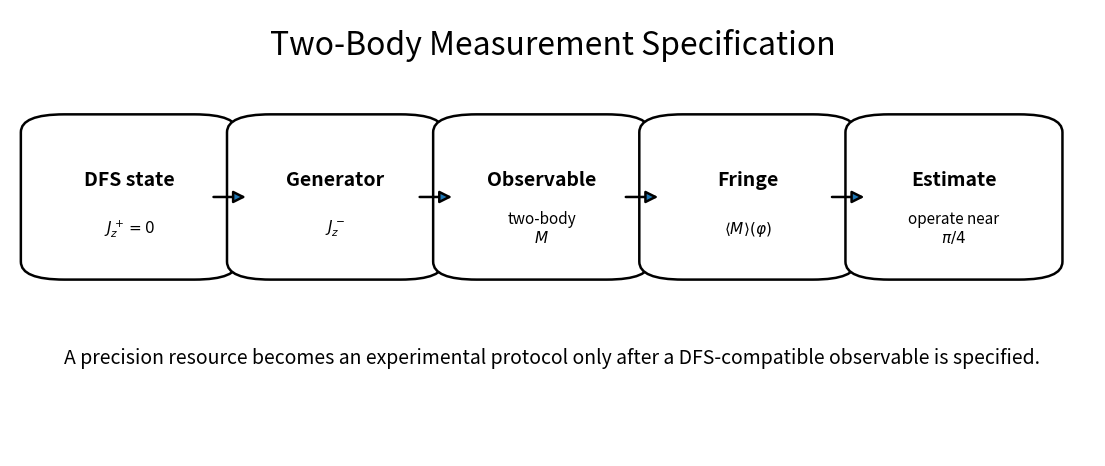
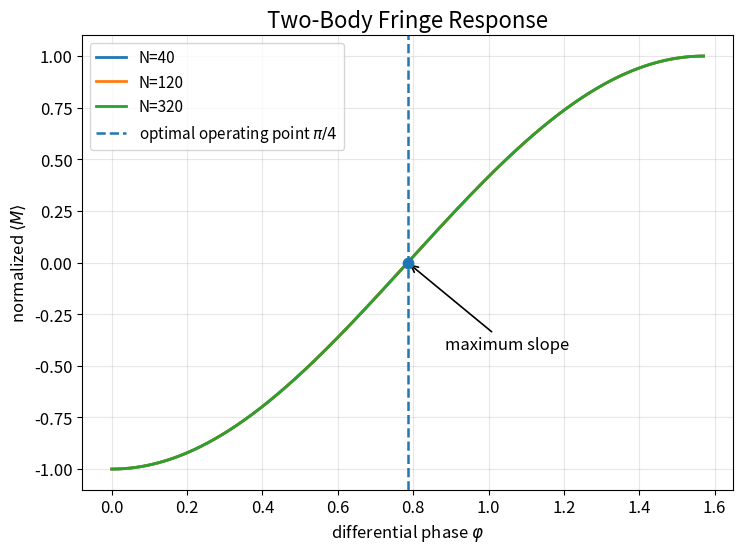
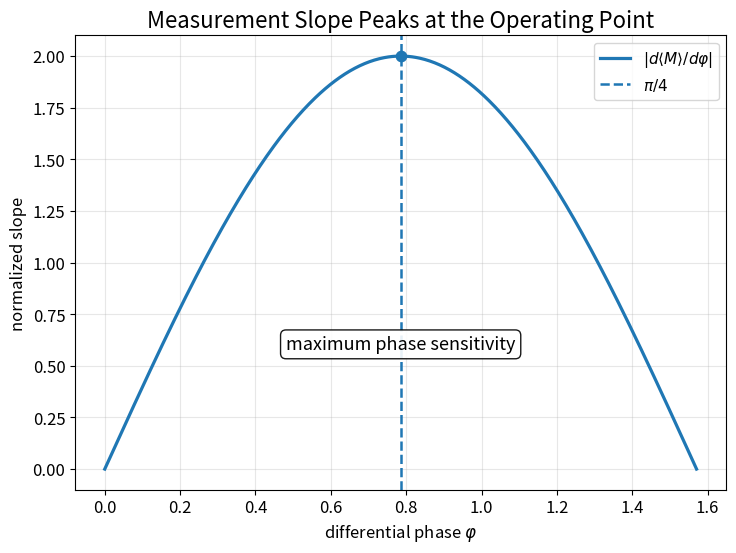
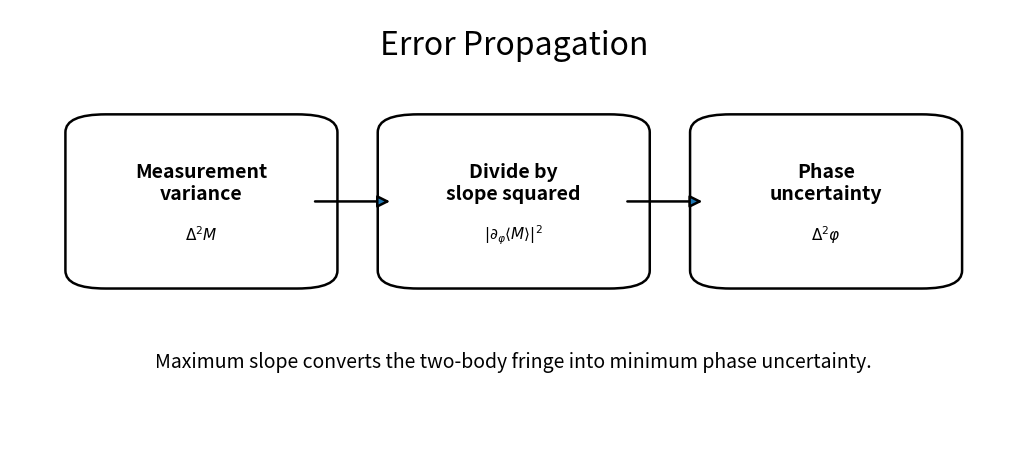
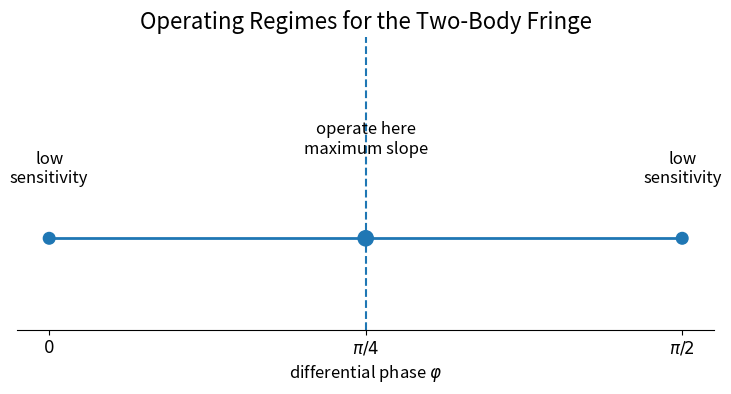

These figures' Python source, in order:
from pathlib import Path
import json
import zipfile
import numpy as np
import pandas as pd
import matplotlib.pyplot as plt
from matplotlib.patches import FancyBboxPatch, FancyArrowPatch

ROOT = Path.cwd()
RESULTS = ROOT / "results"
FIGURES = RESULTS / "figures"
SITE = ROOT / "site"

for path in [RESULTS, FIGURES, SITE]:
    path.mkdir(parents=True, exist_ok=True)

plt.rcParams.update({
    "figure.dpi": 160,
    "savefig.dpi": 220,
    "font.size": 12,
    "axes.titlesize": 16,
    "axes.labelsize": 12,
    "legend.fontsize": 11,
})


def draw_box(ax, xy, width, height, title, body=None, fontsize=15, facecolor="white", edgecolor="black", lw=1.8):
    x, y = xy
    box = FancyBboxPatch(
        (x, y), width, height,
        boxstyle="round,pad=0.025,rounding_size=0.04",
        linewidth=lw,
        edgecolor=edgecolor,
        facecolor=facecolor
    )
    ax.add_patch(box)
    ax.text(
        x + width/2,
        y + height*0.62 if body else y + height/2,
        title,
        ha="center",
        va="center",
        fontsize=fontsize,
        fontweight="bold"
    )
    if body:
        ax.text(
            x + width/2,
            y + height*0.28,
            body,
            ha="center",
            va="center",
            fontsize=11
        )

def draw_arrow(ax, p0, p1):
    ax.add_patch(FancyArrowPatch(
        p0, p1,
        arrowstyle="-|>",
        mutation_scale=18,
        linewidth=1.8
    ))

fig, ax = plt.subplots(figsize=(14.0, 5.8))
ax.set_axis_off()
ax.set_xlim(0, 1)
ax.set_ylim(0, 1)

ax.text(0.5, 0.92, "Two-Body Measurement Specification", ha="center", va="center", fontsize=23)

items = [
    (0.035, "DFS state", "$J_z^+=0$"),
    (0.225, "Generator", "$J_z^-$"),
    (0.415, "Observable", "two-body\n$M$"),
    (0.605, "Fringe", r"$\langle M\rangle(\varphi)$"),
    (0.795, "Estimate", r"operate near" + "\n" + r"$\pi/4$"),
]
w, h, y = 0.15, 0.32, 0.42

for x0, title, body in items:
    draw_box(ax, (x0, y), w, h, title, body, fontsize=14)

for x0 in [0.185, 0.375, 0.565, 0.755]:
    draw_arrow(ax, (x0, y + h/2), (x0 + 0.035, y + h/2))

ax.text(
    0.5,
    0.22,
    "A precision resource becomes an experimental protocol only after a DFS-compatible observable is specified.",
    ha="center",
    va="center",
    fontsize=14
)

path = FIGURES / "37_two_body_measurement_specification.png"
fig.savefig(path, bbox_inches="tight")
plt.show()
path


varphi = np.linspace(0, np.pi/2, 600)

fig, ax = plt.subplots(figsize=(8.4, 5.9))

for total_N in [40, 120, 320]:
    amplitude = (total_N**2 + 4*total_N) / 12
    response = -amplitude * np.cos(2 * varphi)
    response_normalized = response / amplitude
    ax.plot(varphi, response_normalized, linewidth=2.0, label=f"N={total_N}")

ax.axvline(np.pi/4, linestyle="--", linewidth=1.8, label=r"optimal operating point $\pi/4$")
ax.scatter([np.pi/4], [0], s=55, zorder=5)
ax.annotate(
    "maximum slope",
    xy=(np.pi/4, 0),
    xytext=(np.pi/4 + 0.10, -0.42),
    arrowprops=dict(arrowstyle="->", linewidth=1.2),
    fontsize=12
)

ax.set_title("Two-Body Fringe Response")
ax.set_xlabel(r"differential phase $\varphi$")
ax.set_ylabel(r"normalized $\langle M\rangle$")
ax.grid(True, alpha=0.3)
ax.legend(loc="upper left")

path = FIGURES / "37_two_body_fringe_response.png"
fig.savefig(path, bbox_inches="tight")
plt.show()
path


A = 1.0
response = -A * np.cos(2 * varphi)
slope = 2 * A * np.abs(np.sin(2 * varphi))

fig, ax = plt.subplots(figsize=(8.4, 5.9))
ax.plot(varphi, slope, linewidth=2.3, label=r"$|d\langle M\rangle/d\varphi|$")
ax.axvline(np.pi/4, linestyle="--", linewidth=1.8, label=r"$\pi/4$")
ax.scatter([np.pi/4], [2*A], s=55, zorder=5)

ax.set_title("Measurement Slope Peaks at the Operating Point")
ax.set_xlabel(r"differential phase $\varphi$")
ax.set_ylabel("normalized slope")
ax.grid(True, alpha=0.3)
ax.legend()

ax.text(
    0.5,
    0.32,
    "maximum phase sensitivity",
    transform=ax.transAxes,
    ha="center",
    va="center",
    fontsize=13,
    bbox=dict(boxstyle="round,pad=0.3", facecolor="white", edgecolor="black", alpha=0.9)
)

path = FIGURES / "37_measurement_slope.png"
fig.savefig(path, bbox_inches="tight")
plt.show()
path


fig, ax = plt.subplots(figsize=(13.0, 5.8))
ax.set_axis_off()
ax.set_xlim(0, 1)
ax.set_ylim(0, 1)

ax.text(0.5, 0.92, "Error Propagation", ha="center", va="center", fontsize=23)

items = [
    (0.08, "Measurement\nvariance", r"$\Delta^2 M$"),
    (0.39, "Divide by\nslope squared", r"$|\partial_\varphi\langle M\rangle|^2$"),
    (0.70, "Phase\nuncertainty", r"$\Delta^2\varphi$"),
]
w, h, y = 0.22, 0.34, 0.40

for x0, title, body in items:
    draw_box(ax, (x0, y), w, h, title, body, fontsize=14)

for x0 in [0.30, 0.61]:
    draw_arrow(ax, (x0, y + h/2), (x0 + 0.08, y + h/2))

ax.text(
    0.5,
    0.21,
    "Maximum slope converts the two-body fringe into minimum phase uncertainty.",
    ha="center",
    va="center",
    fontsize=14
)

path = FIGURES / "37_error_propagation.png"
fig.savefig(path, bbox_inches="tight")
plt.show()
path


fig, ax = plt.subplots(figsize=(9.0, 3.8))

phase_points = [0, np.pi/4, np.pi/2]
labels = ["low\nsensitivity", "operate here\nmaximum slope", "low\nsensitivity"]
yvals = [0, 0, 0]

ax.hlines(0, 0, np.pi/2, linewidth=2.0)
ax.scatter(phase_points, yvals, s=[70, 120, 70], zorder=5)

for p, lab in zip(phase_points, labels):
    ax.text(p, 0.14 if p != np.pi/4 else 0.22, lab, ha="center", va="bottom", fontsize=12)

ax.axvline(np.pi/4, linestyle="--", linewidth=1.5)

ax.set_xlim(-0.08, np.pi/2 + 0.08)
ax.set_ylim(-0.25, 0.55)
ax.set_yticks([])
ax.set_xticks([0, np.pi/4, np.pi/2])
ax.set_xticklabels([r"$0$", r"$\pi/4$", r"$\pi/2$"])
ax.set_xlabel(r"differential phase $\varphi$")
ax.set_title("Operating Regimes for the Two-Body Fringe")
ax.spines[["left", "right", "top"]].set_visible(False)

path = FIGURES / "37_operating_regimes.png"
fig.savefig(path, bbox_inches="tight")
plt.show()
path


summary = pd.DataFrame([
    {
        "quantity": "M = J_x^A J_x^B + J_y^A J_y^B",
        "specifies": "two-body observable",
        "engineering_meaning": "DFS-compatible measurement channel"
    },
    {
        "quantity": "<M>(varphi) = -A cos(2 varphi)",
        "specifies": "fringe response",
        "engineering_meaning": "phase-dependent observable signal"
    },
    {
        "quantity": "|d<M>/dvarphi|",
        "specifies": "local sensitivity",
        "engineering_meaning": "how quickly measurement changes with phase"
    },
    {
        "quantity": "varphi = pi/4",
        "specifies": "operating point",
        "engineering_meaning": "maximum slope and strongest local sensitivity"
    },
    {
        "quantity": "Delta^2 varphi = Delta^2 M / slope^2",
        "specifies": "error propagation",
        "engineering_meaning": "phase uncertainty from measurement noise and fringe slope"
    },
])

summary_csv = RESULTS / "two_body_measurement_summary.csv"
summary_json = RESULTS / "two_body_measurement_summary.json"

summary.to_csv(summary_csv, index=False)
summary.to_json(summary_json, orient="records", indent=2)

summary


zip_path = RESULTS / "decoherence_free_sensing_two_body_measurements_outputs.zip"

public_figures = [
    FIGURES / "37_two_body_measurement_specification.png",
    FIGURES / "37_two_body_fringe_response.png",
    FIGURES / "37_measurement_slope.png",
    FIGURES / "37_error_propagation.png",
    FIGURES / "37_operating_regimes.png",
]

with zipfile.ZipFile(zip_path, "w", compression=zipfile.ZIP_DEFLATED) as zf:
    for file in public_figures:
        if file.exists():
            zf.write(file, file.relative_to(ROOT))
    zf.write(summary_csv, summary_csv.relative_to(ROOT))
    zf.write(summary_json, summary_json.relative_to(ROOT))

print(f"Created: {zip_path}")

# Optional Colab download:
try:
    from google.colab import files
    files.download(str(zip_path))
except Exception:
    pass

zip_path
